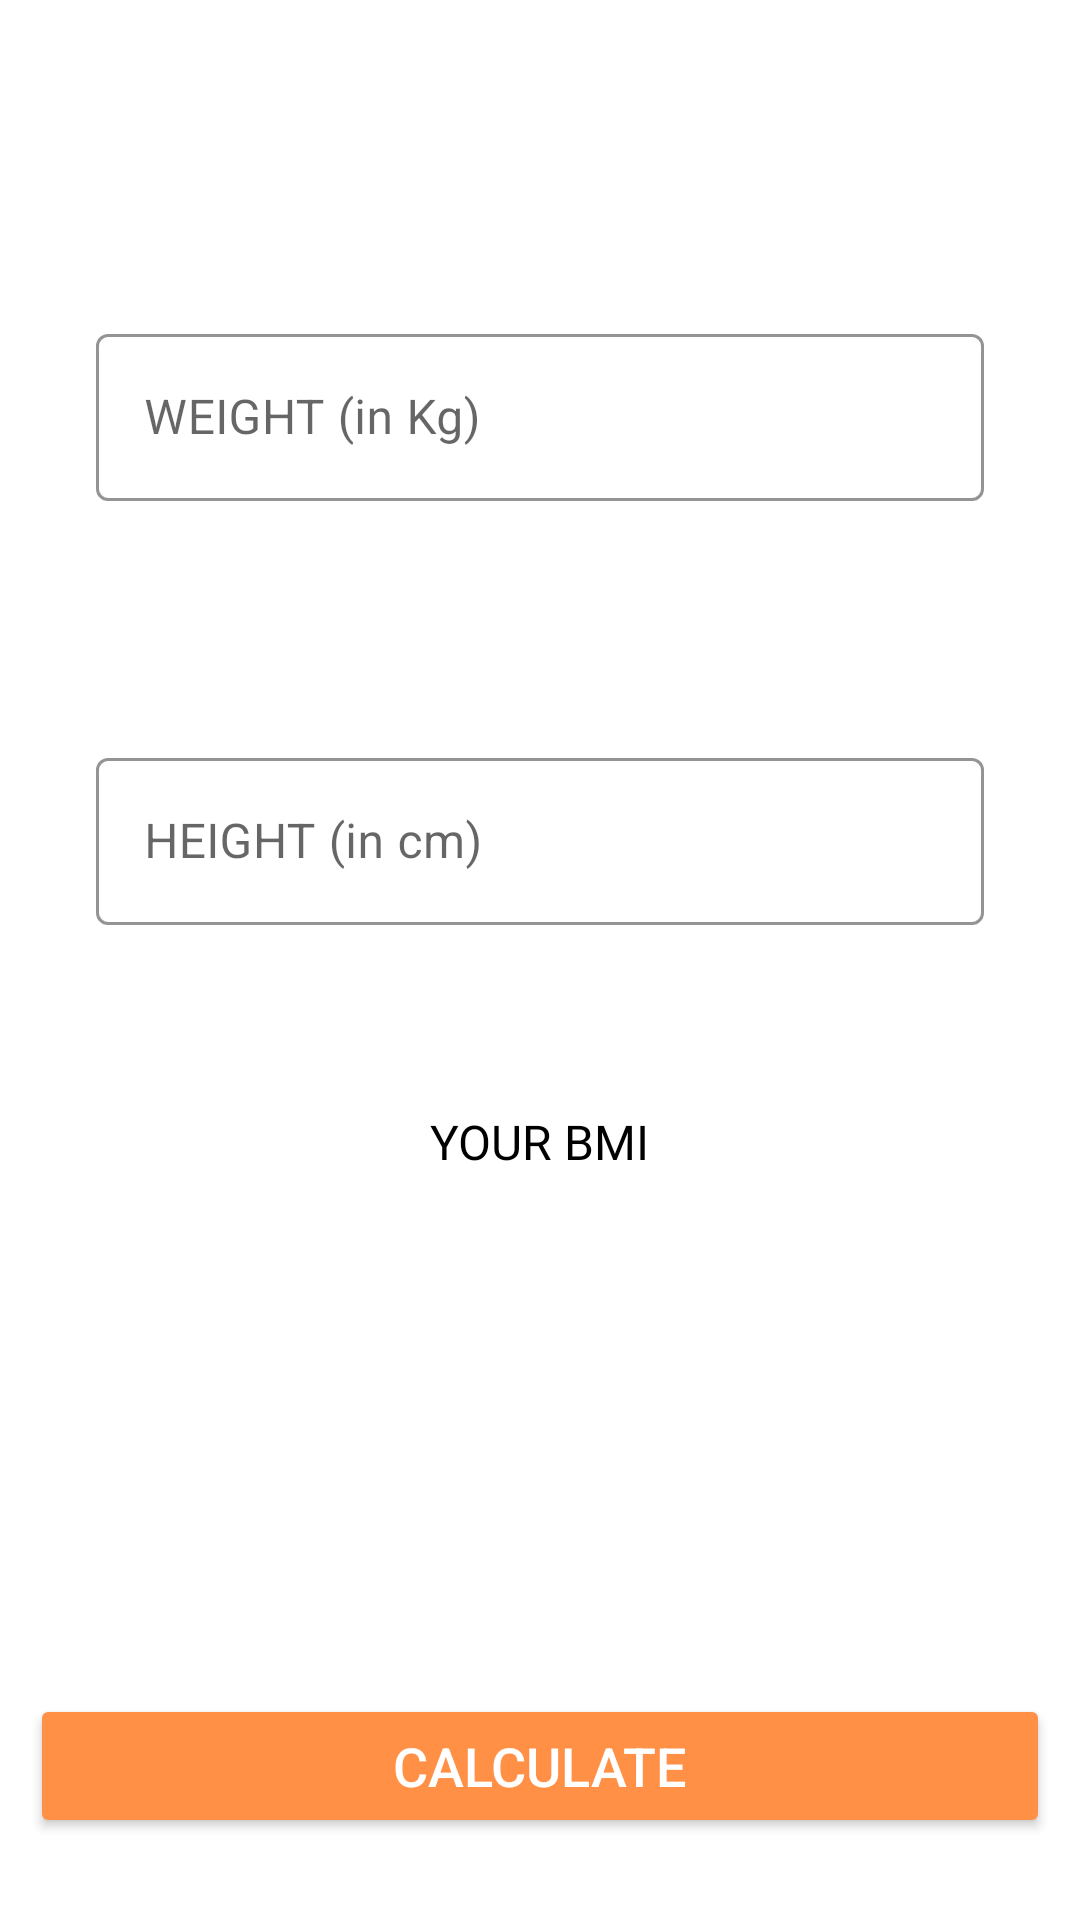

Reconstruct the res/layout file that produces this screen, plus the resources it refers to.
<!-- AndroidManifest.xml: activity theme Theme.MaterialComponents.Light.NoActionBar -->
<!-- res/layout/activity_bmi.xml -->
<?xml version="1.0" encoding="utf-8"?>
<androidx.constraintlayout.widget.ConstraintLayout xmlns:android="http://schemas.android.com/apk/res/android"
    xmlns:app="http://schemas.android.com/apk/res-auto"
    xmlns:tools="http://schemas.android.com/tools"
    android:layout_width="match_parent"
    android:layout_height="match_parent"
    tools:context=".BMIActivity">

    <androidx.appcompat.widget.Toolbar
        android:id="@+id/toolbar_bmi_activity"
        android:layout_width="0dp"
        android:theme="@style/Theme.MaterialComponents.Light.NoActionBar"
        android:layout_height="?android:attr/actionBarSize"
        app:layout_constraintEnd_toEndOf="parent"
        app:layout_constraintStart_toStartOf="parent"
        app:layout_constraintTop_toTopOf="parent"
        tools:ignore="MissingConstraints" />


    <com.google.android.material.textfield.TextInputLayout
        android:id="@+id/tilMetricUnitWeight"
        style="@style/Widget.MaterialComponents.TextInputLayout.OutlinedBox"
        android:layout_width="match_parent"
        android:layout_height="wrap_content"
        android:layout_marginStart="32dp"
        android:layout_marginTop="50dp"
        android:layout_marginEnd="32dp"
        android:hint="@string/weight_in_kg"
        app:boxBackgroundColor="@color/white"
        app:boxStrokeColor="@color/logoColor"
        app:hintTextColor="@color/logoColor"
        app:endIconMode="clear_text"
        app:helperText="@string/req"
        app:helperTextTextColor="@color/white"
        app:layout_constraintEnd_toEndOf="parent"
        app:layout_constraintStart_toStartOf="parent"
        app:layout_constraintTop_toBottomOf="@+id/toolbar_bmi_activity">

        <com.google.android.material.textfield.TextInputEditText
            android:id="@+id/etMetricUnitWeight"
            android:layout_width="match_parent"
            android:layout_height="wrap_content"
            android:inputType="numberDecimal"
            android:textSize="16sp"
            tools:ignore="VisualLintTextFieldSize" />


    </com.google.android.material.textfield.TextInputLayout>

    <com.google.android.material.textfield.TextInputLayout
        android:id="@+id/tilMetricUnitHeight"
        style="@style/Widget.MaterialComponents.TextInputLayout.OutlinedBox"
        android:layout_width="match_parent"
        android:layout_height="wrap_content"
        android:layout_below="@id/tilMetricUnitWeight"
        android:layout_marginStart="32dp"
        app:hintTextColor="@color/logoColor"
        android:layout_marginTop="60dp"
        android:layout_marginEnd="32dp"
        android:hint="@string/height_in_cm"
        app:boxBackgroundColor="@color/white"
        app:boxStrokeColor="@color/logoColor"

        app:endIconMode="clear_text"
        app:helperText="@string/req"
        app:helperTextTextColor="@color/white"
        app:layout_constraintEnd_toEndOf="parent"
        app:layout_constraintStart_toStartOf="parent"
        app:layout_constraintTop_toBottomOf="@+id/tilMetricUnitWeight">

        <com.google.android.material.textfield.TextInputEditText
            android:id="@+id/etMetricUnitHeight"
            android:layout_width="match_parent"
            android:layout_height="wrap_content"
            android:inputType="numberDecimal"
            android:textSize="16sp"
            tools:ignore="VisualLintTextFieldSize" />
    </com.google.android.material.textfield.TextInputLayout>

    <LinearLayout
        android:id="@+id/llDiplayBMIResult"
        android:layout_width="0dp"
        android:layout_height="wrap_content"
        android:layout_below="@id/tilMetricUnitHeight"
        android:layout_marginTop="25dp"
        android:orientation="vertical"
        android:padding="10dp"
        android:visibility="invisible"
        app:layout_constraintEnd_toEndOf="parent"
        app:layout_constraintStart_toStartOf="parent"
        app:layout_constraintTop_toTopOf="@+id/toolbar_bmi_activity"
        tools:ignore="MissingConstraints"
        tools:visibility="visible">

    </LinearLayout>
    

    <Button
        android:id="@+id/btnCalculateUnits"
        android:layout_width="match_parent"
        android:layout_height="wrap_content"
        android:layout_below="@id/llDiplayBMIResult"
        android:layout_gravity="bottom"
        android:layout_margin="10dp"
        android:backgroundTint="@color/logoColor"
        android:text="@string/calculatee"
        android:textColor="#FFFFFF"
        android:textSize="18sp"
        app:layout_constraintBottom_toBottomOf="parent"
        app:layout_constraintEnd_toEndOf="parent"
        app:layout_constraintHorizontal_bias="0.473"
        app:layout_constraintStart_toStartOf="parent"
        app:layout_constraintTop_toBottomOf="@+id/tilMetricUnitHeight"
        app:layout_constraintVertical_bias="0.929"
        tools:ignore="MissingConstraints,VisualLintButtonSize,TextContrastCheck" />

    <TextView
        android:id="@+id/tvBMIDescription"
        android:layout_width="338dp"
        android:layout_height="66dp"
        android:fontFamily="monospace"
        android:gravity="center"
        android:textColor="@color/black"
        android:textSize="18sp"
        app:layout_constraintBottom_toTopOf="@+id/btnCalculateUnits"
        app:layout_constraintEnd_toEndOf="parent"
        app:layout_constraintStart_toStartOf="parent"
        app:layout_constraintTop_toBottomOf="@+id/tvBMIType"
        tools:ignore="TextContrastCheck"
        tools:text="Normal" />

    <TextView
        android:id="@+id/tvBMIType"
        android:layout_width="339dp"
        android:layout_height="63dp"
        android:layout_marginTop="32dp"
        android:fontFamily="monospace"
        android:gravity="center"
        android:textColor="@color/black"
        android:textSize="18sp"
        app:layout_constraintEnd_toEndOf="parent"
        app:layout_constraintHorizontal_bias="0.496"
        app:layout_constraintStart_toStartOf="parent"
        app:layout_constraintTop_toBottomOf="@+id/tvBMIValue"
        tools:ignore="TextContrastCheck,TextSizeCheck"
        tools:text="Normal" />

    <TextView
        android:id="@+id/tvBMIValue"
        android:layout_width="275dp"
        android:layout_height="42dp"
        android:layout_marginTop="44dp"
        android:gravity="center"
        android:textSize="18sp"
        android:textStyle="bold"
        android:textColor="@color/logoColor"
        android:fontFamily="@font/lexend_zetta"
        app:layout_constraintBottom_toTopOf="@+id/btnCalculateUnits"
        app:layout_constraintEnd_toEndOf="parent"
        app:layout_constraintHorizontal_bias="0.492"
        app:layout_constraintStart_toStartOf="parent"
        app:layout_constraintTop_toTopOf="@+id/tvYourBMI"
        app:layout_constraintVertical_bias="0.062"
        tools:ignore="TextContrastCheck"
        tools:text="@string/fif" />

    <TextView
        android:id="@+id/tvYourBMI"
        android:layout_width="234dp"
        android:layout_height="24dp"
        android:layout_marginTop="40dp"
        android:gravity="center"
        android:text="@string/your_bmi"
        android:textColor="@color/black"
        android:fontFamily="@font/lexend_zetta"
        android:textAllCaps="true"
        android:textSize="16sp"
        app:layout_constraintEnd_toEndOf="parent"
        app:layout_constraintHorizontal_bias="0.497"
        app:layout_constraintStart_toStartOf="parent"
        app:layout_constraintTop_toBottomOf="@+id/tilMetricUnitHeight"
        tools:ignore="TextContrastCheck,TextSizeCheck" />




    


</androidx.constraintlayout.widget.ConstraintLayout>
<!-- resources referenced by this layout -->
<resources>
  <color name="black">#FF000000</color>
  <color name="logoColor">#FF9045</color>
  <color name="white">#FFFFFFFF</color>
  <string name="calculatee">CALCULATE</string>
  <string name="fif">15.00</string>
  <string name="height_in_cm">HEIGHT (in cm)</string>
  <string name="req">Required*</string>
  <string name="weight_in_kg">WEIGHT (in Kg)</string>
  <string name="your_bmi">YOUR BMI</string>
</resources>
